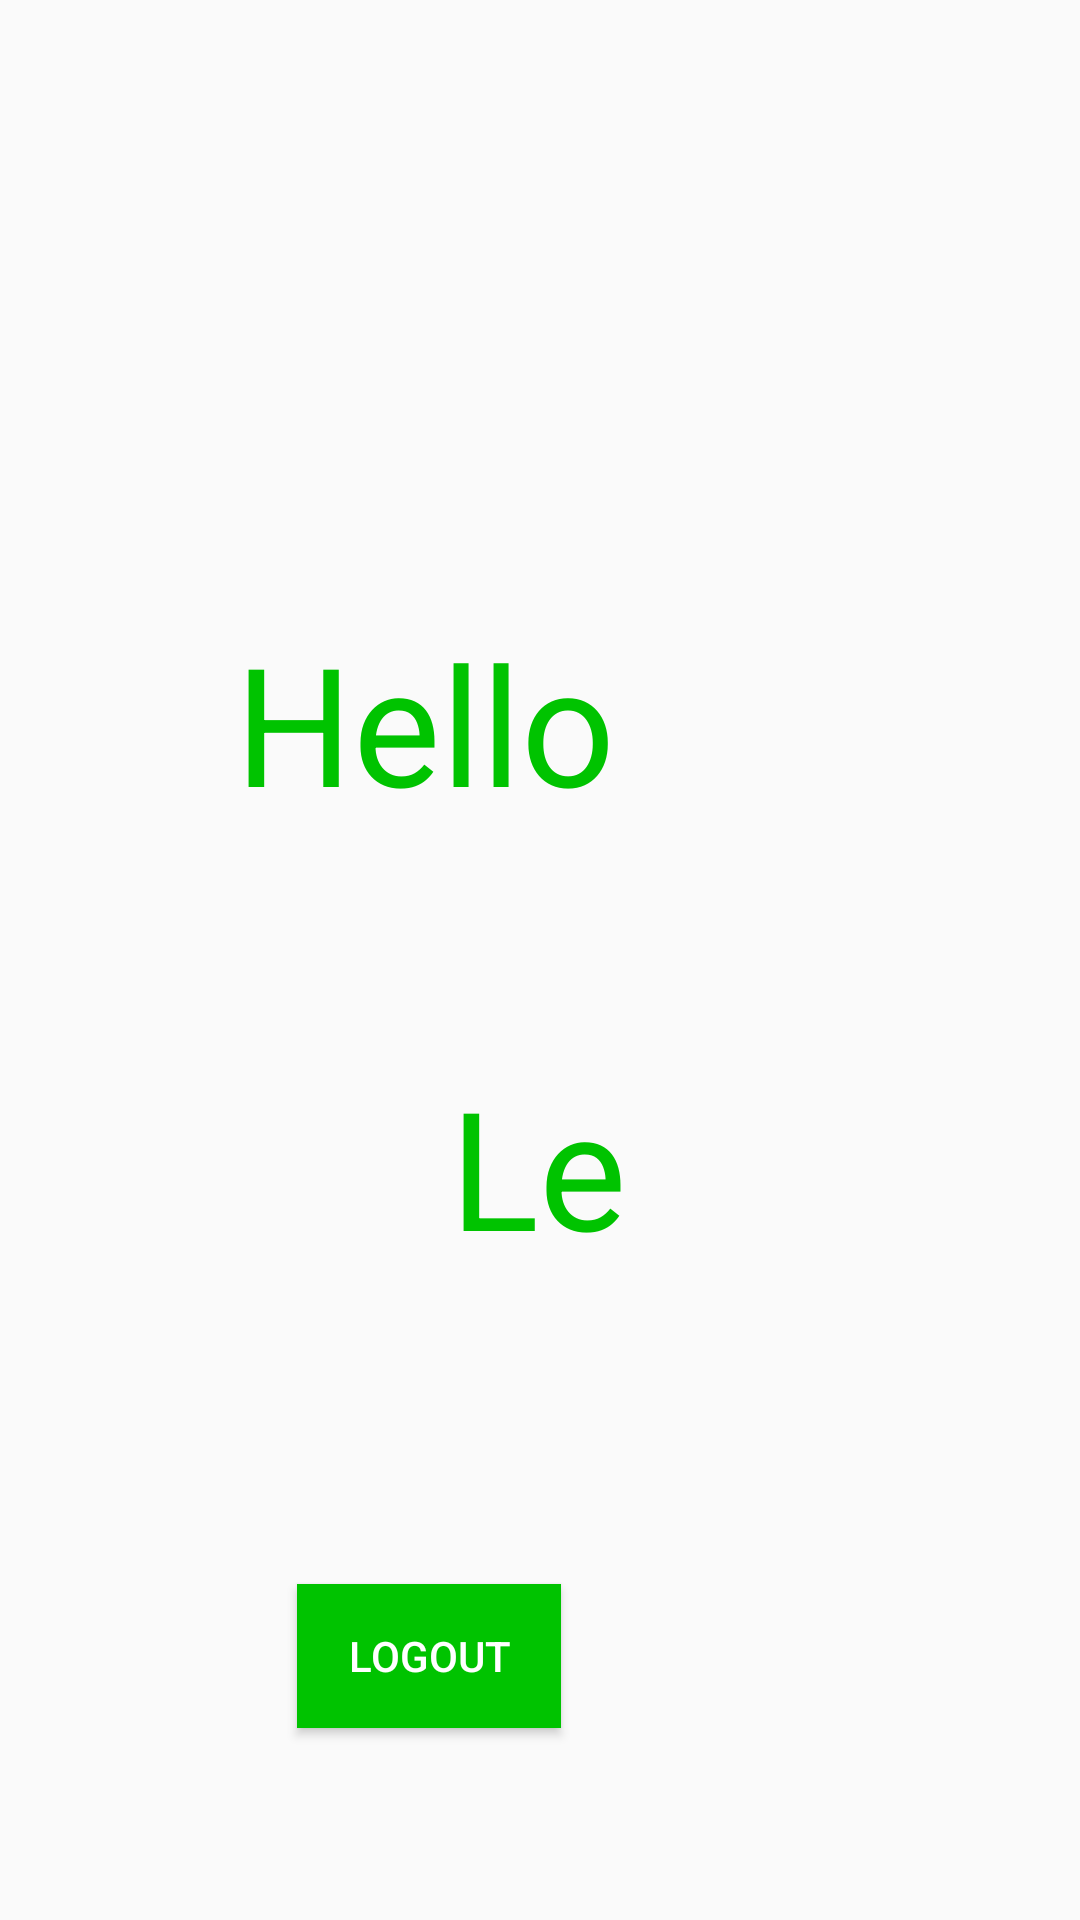

This screen was rendered from an Android layout file. Write that file and the resources it references.
<!-- AndroidManifest.xml: application theme Theme.Login_register -->
<!-- res/layout/activity_home.xml -->
<?xml version="1.0" encoding="utf-8"?>
<androidx.constraintlayout.widget.ConstraintLayout xmlns:android="http://schemas.android.com/apk/res/android"
    xmlns:app="http://schemas.android.com/apk/res-auto"
    xmlns:tools="http://schemas.android.com/tools"
    android:id="@+id/main"
    android:layout_width="match_parent"
    android:layout_height="match_parent"
    tools:context=".Home">


    <TextView
        android:id="@+id/tvHello"
        android:layout_width="wrap_content"
        android:layout_height="wrap_content"
        android:layout_marginTop="204dp"
        android:text="Hello"
        android:textColor="#00C300"
        android:textSize="55dp"
        app:layout_constraintEnd_toEndOf="parent"
        app:layout_constraintHorizontal_bias="0.336"
        app:layout_constraintStart_toStartOf="parent"
        app:layout_constraintTop_toTopOf="parent" />

    <TextView
        android:id="@+id/tvHello2"
        android:layout_width="wrap_content"
        android:layout_height="wrap_content"
        android:layout_marginTop="352dp"
        android:text="Le"
        android:textColor="#00C300"
        android:textSize="55dp"
        app:layout_constraintEnd_toEndOf="parent"
        app:layout_constraintHorizontal_bias="0.498"
        app:layout_constraintStart_toStartOf="parent"
        app:layout_constraintTop_toTopOf="parent" />

    <Button
        android:id="@+id/btnLogout"
        android:layout_width="wrap_content"
        android:layout_height="wrap_content"
        android:layout_marginStart="150dp"
        android:layout_marginEnd="173dp"
        android:layout_marginBottom="64dp"
        android:background="#00C300"
        android:text="Logout"
        android:textColor="@color/white"
        app:layout_constraintBottom_toBottomOf="parent"
        app:layout_constraintEnd_toEndOf="parent"
        app:layout_constraintHorizontal_bias="1.0"
        app:layout_constraintStart_toStartOf="parent" />
</androidx.constraintlayout.widget.ConstraintLayout>
<!-- resources referenced by this layout -->
<resources>
  <style name="Theme.Login_register" parent="Base.Theme.Login_register" />
  <style name="Base.Theme.Login_register" parent="Theme.AppCompat.DayNight.NoActionBar">
          
          
      </style>
  <!-- not gathered from this repository: default colours our renderer supplied (Android Studio template values) -->
  <color name="white">#FFFFFFFF</color>
</resources>
